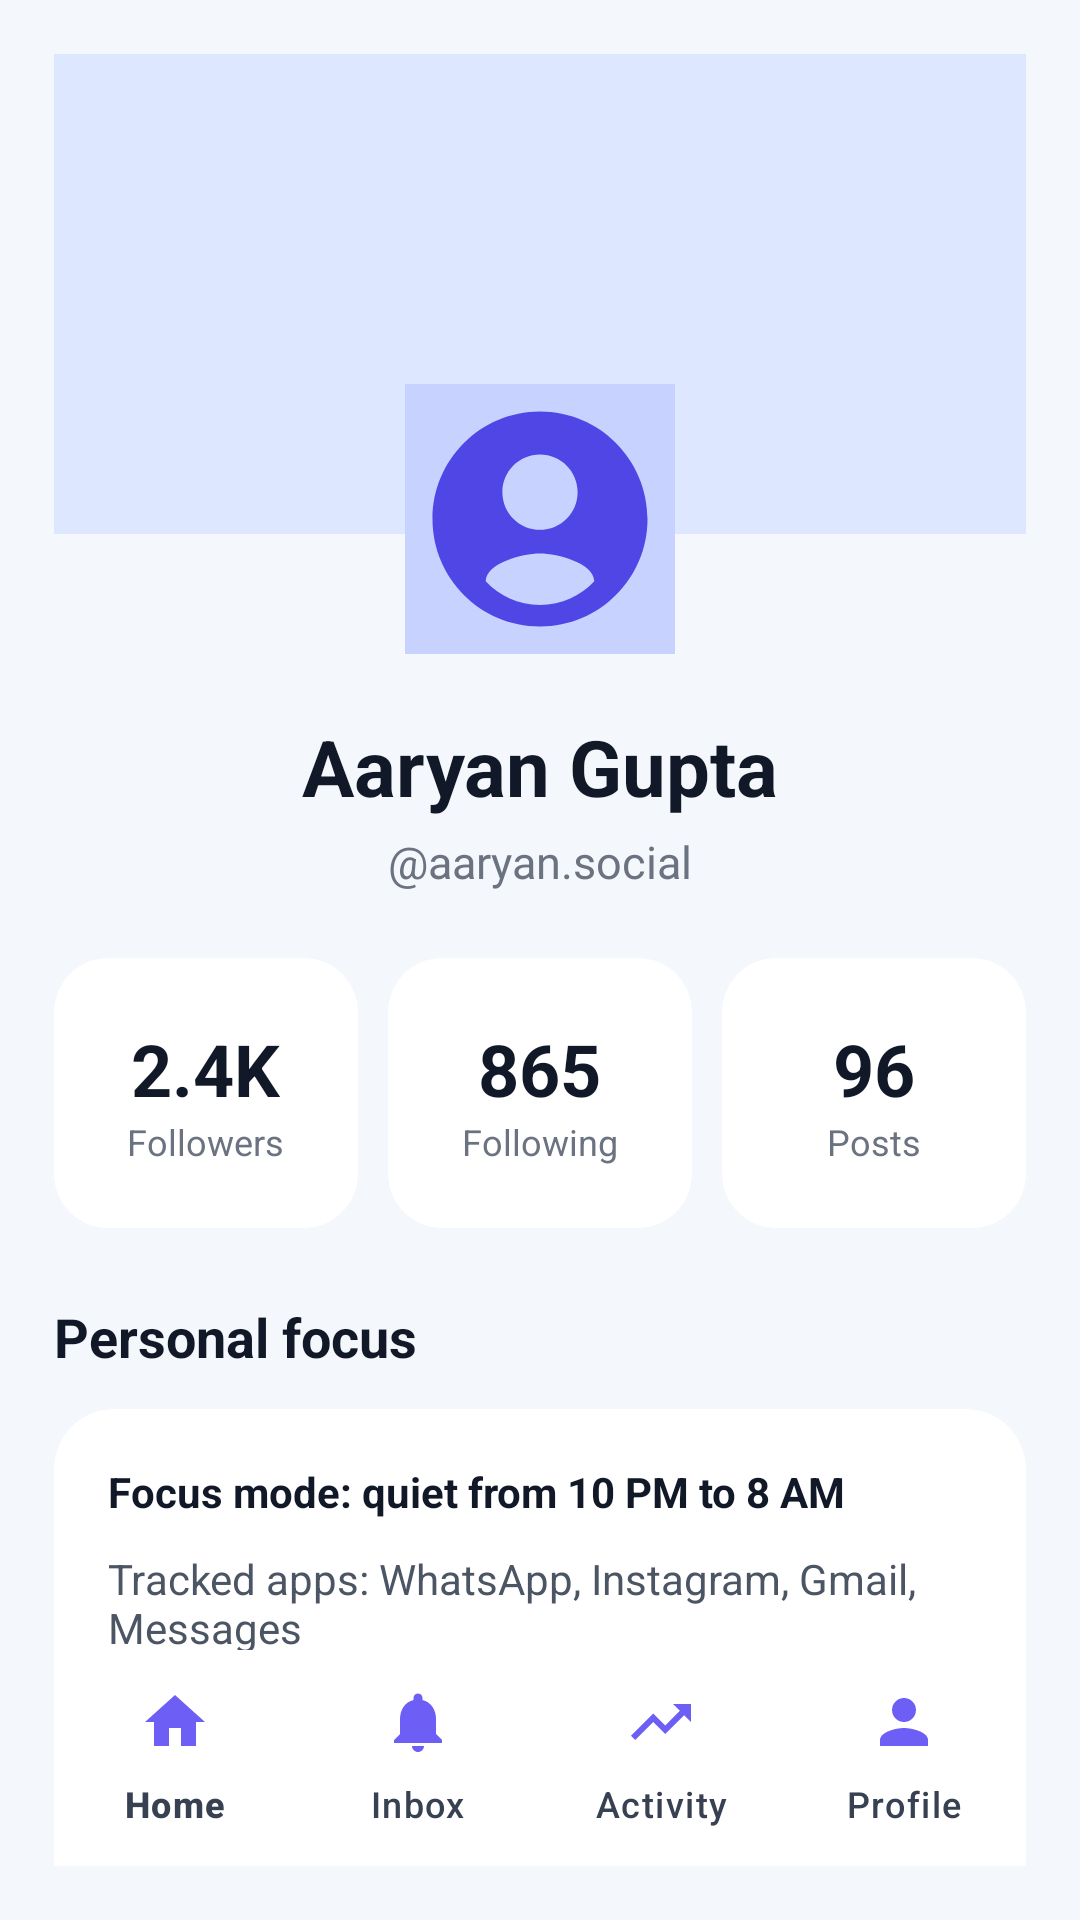

The Android layout XML behind this screen, and the referenced resources:
<!-- AndroidManifest.xml: application theme Theme.SocialApp -->
<!-- res/layout/activity_profile.xml -->
<?xml version="1.0" encoding="utf-8"?>
<androidx.constraintlayout.widget.ConstraintLayout xmlns:android="http://schemas.android.com/apk/res/android"
    xmlns:app="http://schemas.android.com/apk/res-auto"
    android:layout_width="match_parent"
    android:layout_height="match_parent"
    android:background="#F4F7FB"
    android:padding="18dp">

    <ImageView
        android:id="@+id/profileCover"
        android:layout_width="0dp"
        android:layout_height="160dp"
        android:background="#DDE7FF"
        app:layout_constraintEnd_toEndOf="parent"
        app:layout_constraintStart_toStartOf="parent"
        app:layout_constraintTop_toTopOf="parent" />

    <ImageView
        android:id="@+id/avatar"
        android:layout_width="90dp"
        android:layout_height="90dp"
        android:layout_marginTop="110dp"
        android:background="#C7D2FE"
        android:contentDescription="Avatar"
        android:padding="2dp"
        android:scaleType="centerCrop"
        android:src="@drawable/ic_avatar"
        app:layout_constraintEnd_toEndOf="parent"
        app:layout_constraintStart_toStartOf="parent"
        app:layout_constraintTop_toTopOf="parent" />

    <TextView
        android:id="@+id/profileName"
        android:layout_width="wrap_content"
        android:layout_height="wrap_content"
        android:layout_marginTop="20dp"
        android:text="Aaryan Gupta"
        android:textColor="#111827"
        android:textSize="26sp"
        android:textStyle="bold"
        app:layout_constraintEnd_toEndOf="parent"
        app:layout_constraintStart_toStartOf="parent"
        app:layout_constraintTop_toBottomOf="@id/avatar" />

    <TextView
        android:id="@+id/profileHandle"
        android:layout_width="wrap_content"
        android:layout_height="wrap_content"
        android:layout_marginTop="4dp"
        android:text="@aaryan.social"
        android:textColor="#6B7280"
        android:textSize="15sp"
        app:layout_constraintEnd_toEndOf="parent"
        app:layout_constraintStart_toStartOf="parent"
        app:layout_constraintTop_toBottomOf="@id/profileName" />

    <LinearLayout
        android:id="@+id/profileStats"
        android:layout_width="0dp"
        android:layout_height="wrap_content"
        android:layout_marginTop="22dp"
        android:orientation="horizontal"
        app:layout_constraintEnd_toEndOf="parent"
        app:layout_constraintStart_toStartOf="parent"
        app:layout_constraintTop_toBottomOf="@id/profileHandle">

        <androidx.cardview.widget.CardView
            android:layout_width="0dp"
            android:layout_height="90dp"
            android:layout_marginEnd="10dp"
            android:layout_weight="1"
            app:cardBackgroundColor="#FFFFFF"
            app:cardCornerRadius="18dp"
            app:cardElevation="0dp">

            <LinearLayout
                android:layout_width="match_parent"
                android:layout_height="match_parent"
                android:gravity="center"
                android:orientation="vertical">

                <TextView
                    android:layout_width="wrap_content"
                    android:layout_height="wrap_content"
                    android:text="2.4K"
                    android:textColor="#111827"
                    android:textSize="24sp"
                    android:textStyle="bold" />

                <TextView
                    android:layout_width="wrap_content"
                    android:layout_height="wrap_content"
                    android:text="Followers"
                    android:textColor="#6B7280"
                    android:textSize="12sp" />
            </LinearLayout>
        </androidx.cardview.widget.CardView>

        <androidx.cardview.widget.CardView
            android:layout_width="0dp"
            android:layout_height="90dp"
            android:layout_marginEnd="10dp"
            android:layout_weight="1"
            app:cardBackgroundColor="#FFFFFF"
            app:cardCornerRadius="18dp"
            app:cardElevation="0dp">

            <LinearLayout
                android:layout_width="match_parent"
                android:layout_height="match_parent"
                android:gravity="center"
                android:orientation="vertical">

                <TextView
                    android:layout_width="wrap_content"
                    android:layout_height="wrap_content"
                    android:text="865"
                    android:textColor="#111827"
                    android:textSize="24sp"
                    android:textStyle="bold" />

                <TextView
                    android:layout_width="wrap_content"
                    android:layout_height="wrap_content"
                    android:text="Following"
                    android:textColor="#6B7280"
                    android:textSize="12sp" />
            </LinearLayout>
        </androidx.cardview.widget.CardView>

        <androidx.cardview.widget.CardView
            android:layout_width="0dp"
            android:layout_height="90dp"
            android:layout_weight="1"
            app:cardBackgroundColor="#FFFFFF"
            app:cardCornerRadius="18dp"
            app:cardElevation="0dp">

            <LinearLayout
                android:layout_width="match_parent"
                android:layout_height="match_parent"
                android:gravity="center"
                android:orientation="vertical">

                <TextView
                    android:layout_width="wrap_content"
                    android:layout_height="wrap_content"
                    android:text="96"
                    android:textColor="#111827"
                    android:textSize="24sp"
                    android:textStyle="bold" />

                <TextView
                    android:layout_width="wrap_content"
                    android:layout_height="wrap_content"
                    android:text="Posts"
                    android:textColor="#6B7280"
                    android:textSize="12sp" />
            </LinearLayout>
        </androidx.cardview.widget.CardView>
    </LinearLayout>

    <TextView
        android:id="@+id/bioTitle"
        android:layout_width="wrap_content"
        android:layout_height="wrap_content"
        android:layout_marginTop="24dp"
        android:text="Personal focus"
        android:textColor="#111827"
        android:textSize="18sp"
        android:textStyle="bold"
        app:layout_constraintStart_toStartOf="parent"
        app:layout_constraintTop_toBottomOf="@id/profileStats" />

    <androidx.cardview.widget.CardView
        android:id="@+id/bioCard"
        android:layout_width="0dp"
        android:layout_height="wrap_content"
        android:layout_marginTop="12dp"
        app:cardBackgroundColor="#FFFFFF"
        app:cardCornerRadius="20dp"
        app:cardElevation="0dp"
        app:layout_constraintEnd_toEndOf="parent"
        app:layout_constraintStart_toStartOf="parent"
        app:layout_constraintTop_toBottomOf="@id/bioTitle">

        <LinearLayout
            android:layout_width="match_parent"
            android:layout_height="wrap_content"
            android:orientation="vertical"
            android:padding="18dp">

            <TextView
                android:layout_width="match_parent"
                android:layout_height="wrap_content"
                android:text="Focus mode: quiet from 10 PM to 8 AM"
                android:textColor="#111827"
                android:textSize="14sp"
                android:textStyle="bold" />

            <TextView
                android:layout_width="match_parent"
                android:layout_height="wrap_content"
                android:layout_marginTop="10dp"
                android:text="Tracked apps: WhatsApp, Instagram, Gmail, Messages"
                android:textColor="#4B5563"
                android:textSize="14sp" />

            <TextView
                android:layout_width="match_parent"
                android:layout_height="wrap_content"
                android:layout_marginTop="10dp"
                android:text="Status: personal mode is active"
                android:textColor="#4B5563"
                android:textSize="14sp" />
        </LinearLayout>
    </androidx.cardview.widget.CardView>

    <androidx.cardview.widget.CardView
        android:id="@+id/settingsCard"
        android:layout_width="0dp"
        android:layout_height="wrap_content"
        android:layout_marginTop="18dp"
        app:cardBackgroundColor="#FFFFFF"
        app:cardCornerRadius="20dp"
        app:cardElevation="0dp"
        app:layout_constraintEnd_toEndOf="parent"
        app:layout_constraintStart_toStartOf="parent"
        app:layout_constraintTop_toBottomOf="@id/bioCard">

        <LinearLayout
            android:layout_width="match_parent"
            android:layout_height="wrap_content"
            android:orientation="vertical"
            android:padding="18dp">

            <TextView
                android:layout_width="match_parent"
                android:layout_height="wrap_content"
                android:text="Settings"
                android:textColor="#111827"
                android:textSize="16sp"
                android:textStyle="bold" />

            <TextView
                android:layout_width="match_parent"
                android:layout_height="wrap_content"
                android:layout_marginTop="12dp"
                android:text="• App selection"
                android:textColor="#4B5563"
                android:textSize="14sp" />

            <TextView
                android:layout_width="match_parent"
                android:layout_height="wrap_content"
                android:layout_marginTop="8dp"
                android:text="• Notification sync"
                android:textColor="#4B5563"
                android:textSize="14sp" />

            <TextView
                android:layout_width="match_parent"
                android:layout_height="wrap_content"
                android:layout_marginTop="8dp"
                android:text="• Privacy controls"
                android:textColor="#4B5563"
                android:textSize="14sp" />
        </LinearLayout>
    </androidx.cardview.widget.CardView>

    <com.google.android.material.bottomnavigation.BottomNavigationView
        android:id="@+id/bottomBar"
        android:layout_width="0dp"
        android:layout_height="72dp"
        android:background="#FFFFFF"
        app:itemIconTint="#6D5EF5"
        app:itemTextColor="#374151"
        app:labelVisibilityMode="labeled"
        app:layout_constraintBottom_toBottomOf="parent"
        app:layout_constraintEnd_toEndOf="parent"
        app:layout_constraintStart_toStartOf="parent"
        app:menu="@menu/bottom_nav_menu" />

</androidx.constraintlayout.widget.ConstraintLayout>
<!-- resources referenced by this layout -->
<resources>
  <!-- drawable ic_avatar (drawable) -->
  <?xml version="1.0" encoding="utf-8"?>
  <vector xmlns:android="http://schemas.android.com/apk/res/android"
      android:width="24dp"
      android:height="24dp"
      android:viewportWidth="24"
      android:viewportHeight="24">
    <path
        android:fillColor="#FF4F46E5"
        android:pathData="M12,2C6.48,2 2,6.48 2,12s4.48,10 10,10 10,-4.48 10,-10S17.52,2 12,2zm0,4c1.93,0 3.5,1.57 3.5,3.5S13.93,13 12,13s-3.5,-1.57 -3.5,-3.5S10.07,6 12,6zm0,14c-2.03,0 -3.8,-0.85 -5.05,-2.2 0.03,-1.67 3.37,-2.58 5.05,-2.58 1.67,0 5.02,0.91 5.05,2.58C15.8,19.15 14.03,20 12,20z"/>
  </vector>
  <style name="Theme.SocialApp" parent="Theme.Material3.DayNight.NoActionBar">
          <item name="colorPrimary">@color/purple_500</item>
          <item name="colorPrimaryVariant">@color/purple_700</item>
          <item name="colorOnPrimary">@color/white</item>
          <item name="android:statusBarColor">@android:color/transparent</item>
          <item name="android:windowLightStatusBar" tools:targetApi="23">true</item>
      </style>
  <color name="purple_500">#6D5EF5</color>
  <color name="purple_700">#4F46E5</color>
  <color name="white">#FFFFFF</color>
</resources>
